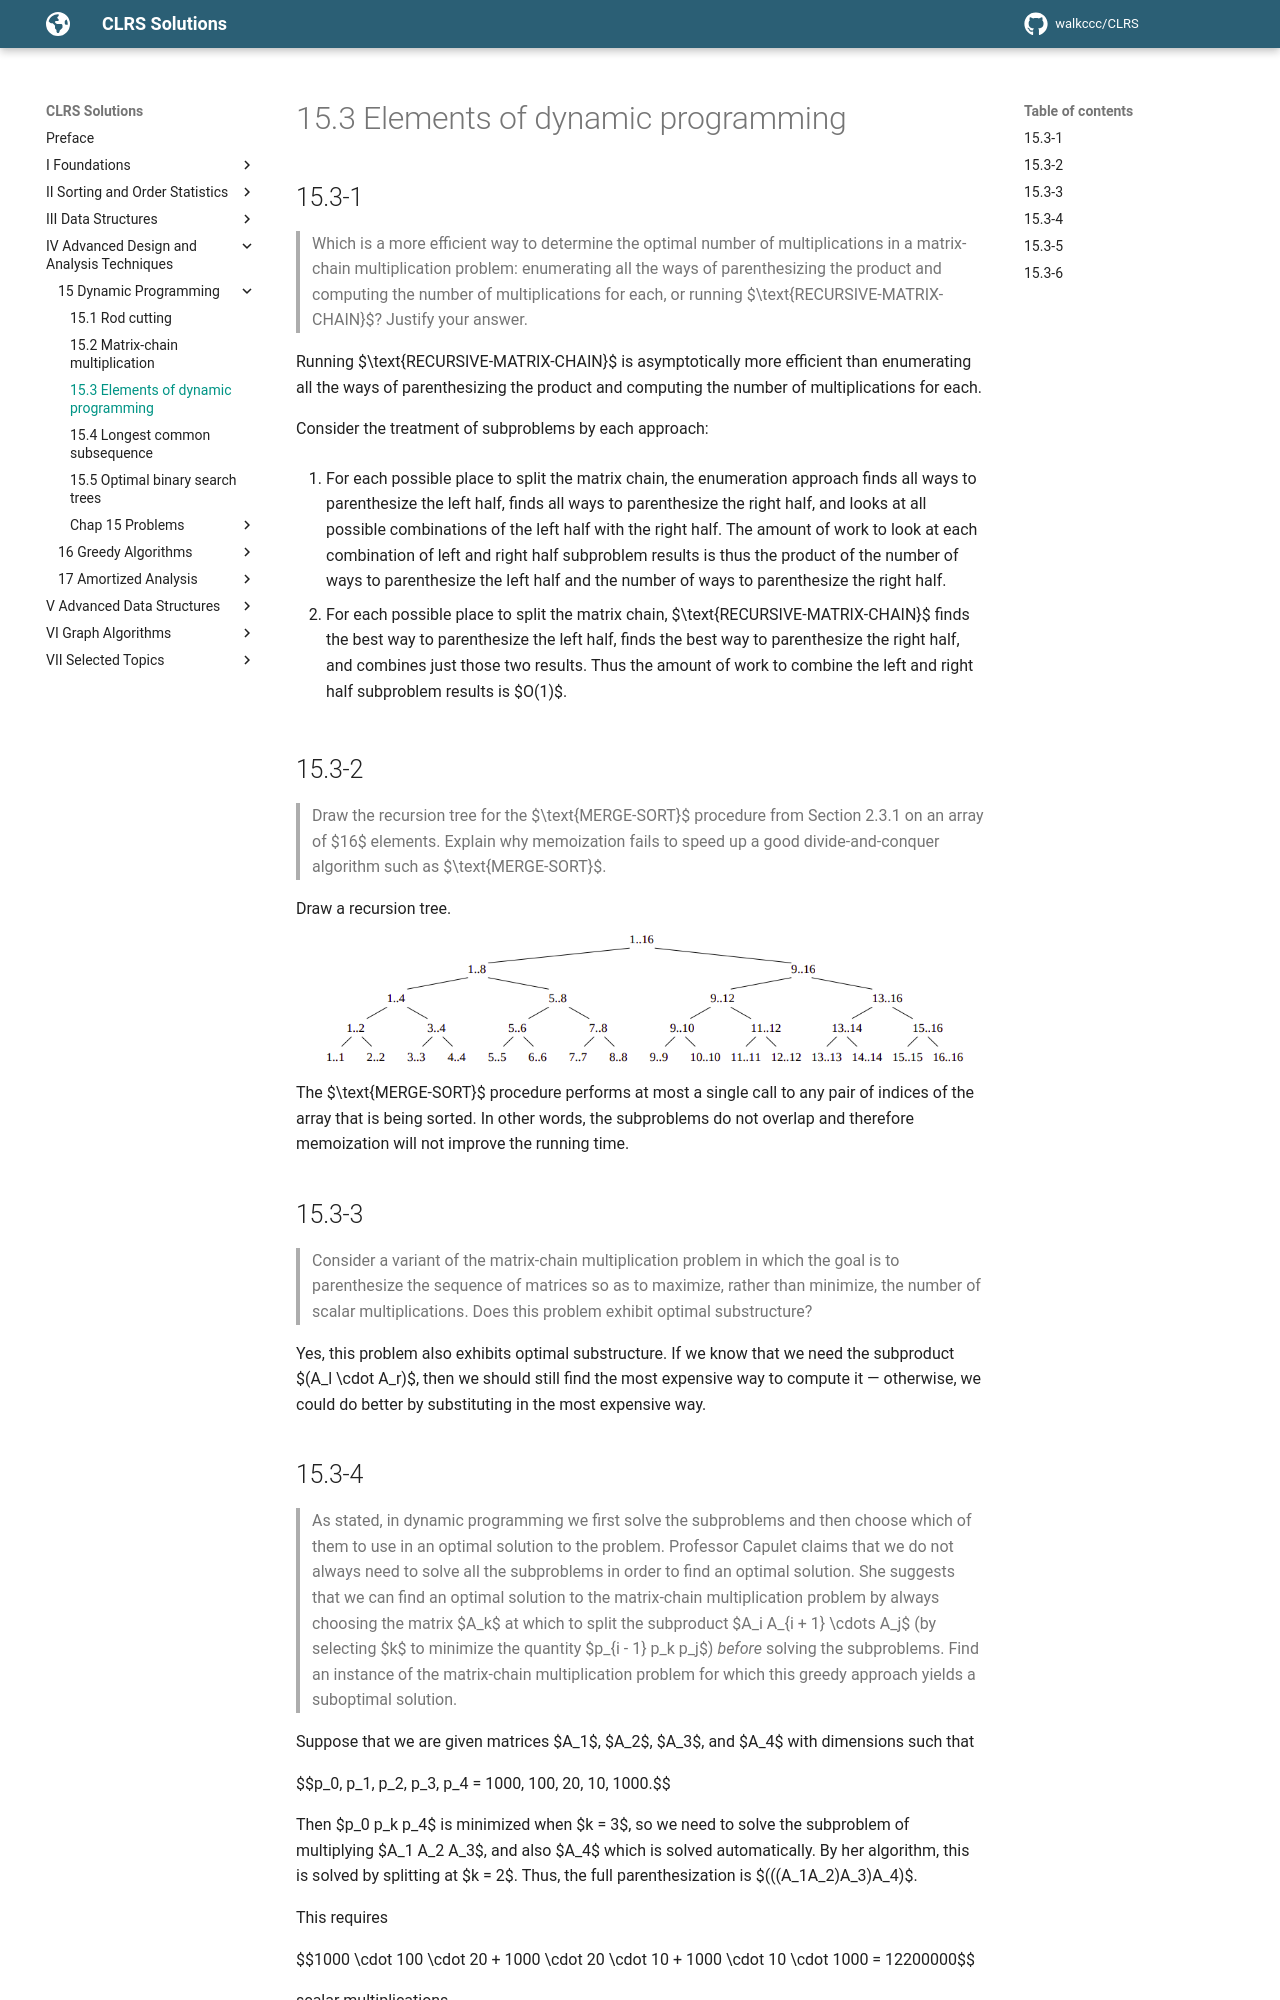

repository: walkccc/CLRS · page: Chap15/15.3/index.html · generator: mkdocs

## 15.3-1

> Which is a more efficient way to determine the optimal number of multiplications in a matrix-chain multiplication problem: enumerating all the ways of parenthesizing the product and computing the number of multiplications for each, or running $\text{RECURSIVE-MATRIX-CHAIN}$? Justify your answer.

Running $\text{RECURSIVE-MATRIX-CHAIN}$ is asymptotically more efficient than enumerating all the ways of parenthesizing the product and computing the number of multiplications for each.

Consider the treatment of subproblems by each approach:

1. For each possible place to split the matrix chain, the enumeration approach finds all ways to parenthesize the left half, finds all ways to parenthesize the right half, and looks at all possible combinations of the left half with the right half. The amount of work to look at each combination of left and right half subproblem results is thus the product of the number of ways to parenthesize the left half and the number of ways to parenthesize the right half.

2. For each possible place to split the matrix chain, $\text{RECURSIVE-MATRIX-CHAIN}$ finds the best way to parenthesize the left half, finds the best way to parenthesize the right half, and combines just those two results. Thus the amount of work to combine the left and right half subproblem results is $O(1)$.

## 15.3-2

> Draw the recursion tree for the $\text{MERGE-SORT}$ procedure from Section 2.3.1 on an array of $16$ elements. Explain why memoization fails to speed up a good divide-and-conquer algorithm such as $\text{MERGE-SORT}$.

Draw a recursion tree.
![](../img/15.3-2.png)
The $\text{MERGE-SORT}$ procedure performs at most a single call to any pair of indices of the array that is being sorted. In other words, the subproblems do not overlap and therefore memoization will not improve the running time.

## 15.3-3

> Consider a variant of the matrix-chain multiplication problem in which the goal is to parenthesize the sequence of matrices so as to maximize, rather than minimize, the number of scalar multiplications. Does this problem exhibit optimal substructure?

Yes, this problem also exhibits optimal substructure. If we know that we need the subproduct $(A_l \cdot A_r)$, then we should still find the most expensive way to compute it — otherwise, we could do better by substituting in the most expensive way.

## 15.3-4

> As stated, in dynamic programming we first solve the subproblems and then choose which of them to use in an optimal solution to the problem. Professor Capulet claims that we do not always need to solve all the subproblems in order to find an optimal solution. She suggests that we can find an optimal solution to the matrix-chain multiplication problem by always choosing the matrix $A_k$ at which to split the subproduct $A_i A_{i + 1} \cdots A_j$ (by selecting $k$ to minimize the quantity $p_{i - 1} p_k p_j$) _before_ solving the subproblems. Find an instance of the matrix-chain multiplication problem for which this greedy approach yields a suboptimal solution.

Suppose that we are given matrices $A_1$, $A_2$, $A_3$, and $A_4$ with dimensions such that

$$p_0, p_1, p_2, p_3, p_4 = 1000, 100, 20, 10, 1000.$$

Then $p_0 p_k p_4$ is minimized when $k = 3$, so we need to solve the subproblem of multiplying $A_1 A_2 A_3$, and also $A_4$ which is solved automatically. By her algorithm, this is solved by splitting at $k = 2$. Thus, the full parenthesization is $(((A_1A_2)A_3)A_4)$.

This requires

$$1000 \cdot 100 \cdot 20 + 1000 \cdot 20 \cdot 10 + 1000 \cdot 10 \cdot 1000 = 12200000$$

scalar multiplications.

On the other hand, suppose we had fully parenthesized the matrices to multiply as $((A_1(A_2A_3))A_4)$. Then we would only require

$$100 \cdot 20 \cdot 10 + 1000 \cdot 100 \cdot 10 + 1000 \cdot 10 \cdot 1000 = 11020000$$

scalar multiplications, which is fewer than Professor Capulet's method.

Therefore her greedy approach yields a suboptimal solution.
